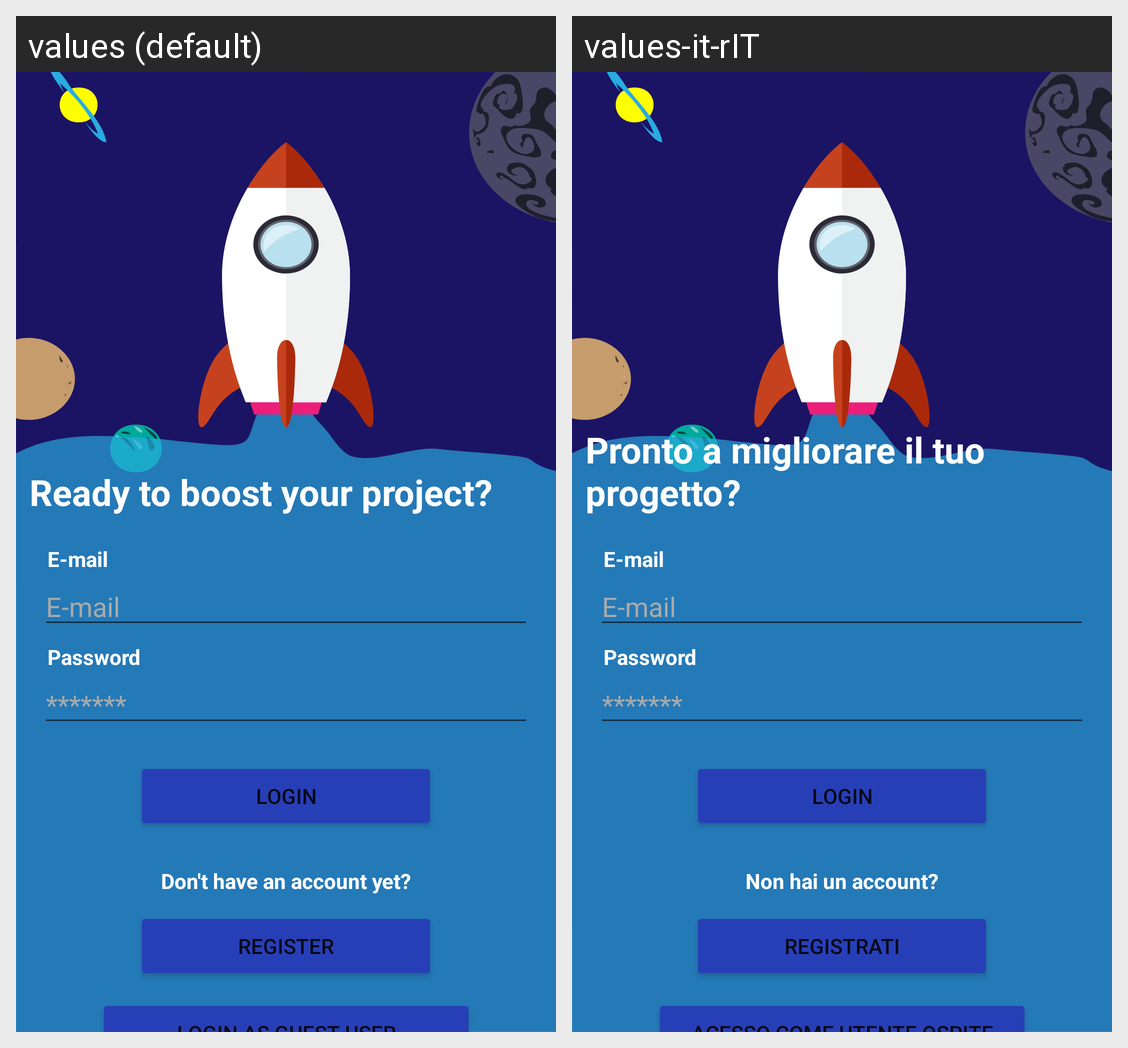

Here is an Android app screen in its default locale and in the app's own translations. Write out the translated-string differences for the strings that appear on this screen.
Android screen res/layout/login.xml rendered under 2 locales, left to right: values (default), values-it-rIT. Device: Nexus 5 (rendered at 1080×1920; each locale shown at half size, 540×960, under a caption strip naming it); theme AppTheme.
Strings drawn on this screen, with the default value and each locale's value (text and hints the layout hard-codes, and strings that could not be matched under every locale, appear in the picture but are not listed):

ready_to_boost_your_project
  values: Ready to boost your project?
  values-it-rIT: Pronto a migliorare il tuo progetto?

login_enter_mail_hint
  values: E-mail
  values-it-rIT: E-mail  [not translated; the default value is used]

text_password
  values: Password
  values-it-rIT: Password  [not translated; the default value is used]

set_password
  values: *******
  values-it-rIT: *******  [not translated; the default value is used]

login
  values: Login
  values-it-rIT: Login  [not translated; the default value is used]

no_account
  values: Don't have an account yet?
  values-it-rIT: Non hai un account?

register_button
  values: Register
  values-it-rIT: Registrati
